Dataset: Datasets (GitHub, myseringan/AI-projects). Classes: ripe, unripe.

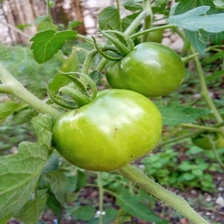
Label: unripe

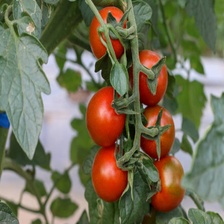
Label: ripe

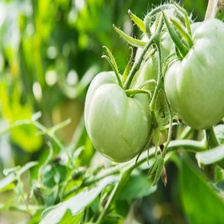
Label: unripe

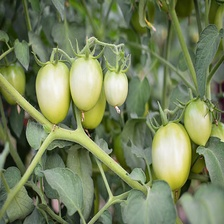
Label: unripe

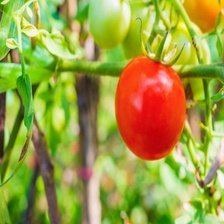
Label: ripe

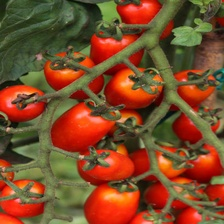
Label: ripe
